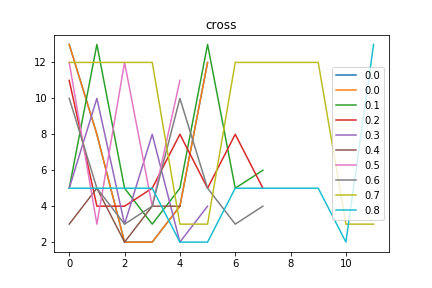

Values plotted in this chart, from the file beside it:
cross, Avg_max_fit, Gen, Dataset, CosDist, Hof
0.0, 74.62, 7, [1, 2, 1, 9, 2], 0.5286, if_then_else(concatenate(sub(subOneAll(s…, [13, 8, 2, 2, 4, 12]
0.1, 74.53, 3, [9, 9, 9, 9, 9, 9, 9, 9, 7, 7, 7, 3, 5, …, 0.8621, add(repeat(add(sub(repeat(if_then_else([…, [5, 13, 5, 3, 5, 13, 5, 6]
0.2, 74.55, 44, [9, 9, 9, 9, 9, 9, 9, 9, 7, 7, 7, 3, 5, …, 0.7967, addOneAll(if_then_else(concatenate(sub(s…, [11, 4, 4, 5, 8, 5, 8, 5]
0.3, 74.5, 46, [1, 2, 1, 9, 2], 0.7278, addOneAll(concatenate(concatenate(mul(re…, [5, 10, 3, 8, 2, 4]
0.4, 74.5, 45, [9, 9, 9, 9, 9, 9, 9, 9, 7, 7, 7, 3, 5, …, 0.6739, concatenate(subOneAll(addOneAll(subOneAl…, [3, 5, 2, 4, 4]
0.5, 74.53, 7, [9, 9, 9, 9, 9, 9, 9, 9, 7, 7, 7, 3, 5, …, 0.7147, concatenate(mul(div(repeat([12]), addOne…, [12, 3, 12, 4, 11]
0.6, 74.5, 19, [9, 9, 9, 9, 9, 9, 9, 9, 7, 7, 7, 3, 5, …, 0.7304, repeat(concatenate(if_then_else(sub([11]…, [10, 5, 3, 4, 10, 5, 3, 4]
0.7, 74.51, 13, [9, 9, 9, 9, 9, 9, 9, 9, 7, 7, 7, 3, 5, …, 0.8071, repeat(concatenate(repeat(addOneAll(repe…, [12, 12, 12, 12, 3, 3, 12, 12, 12, 12, 3…
0.8, 74.5, 52, [1, 2, 1, 9, 2], 0.7675, sub(repeat(if_then_else(repeat(concatena…, [5, 5, 5, 5, 2, 2, 5, 5, 5, 5, 2, 13]
